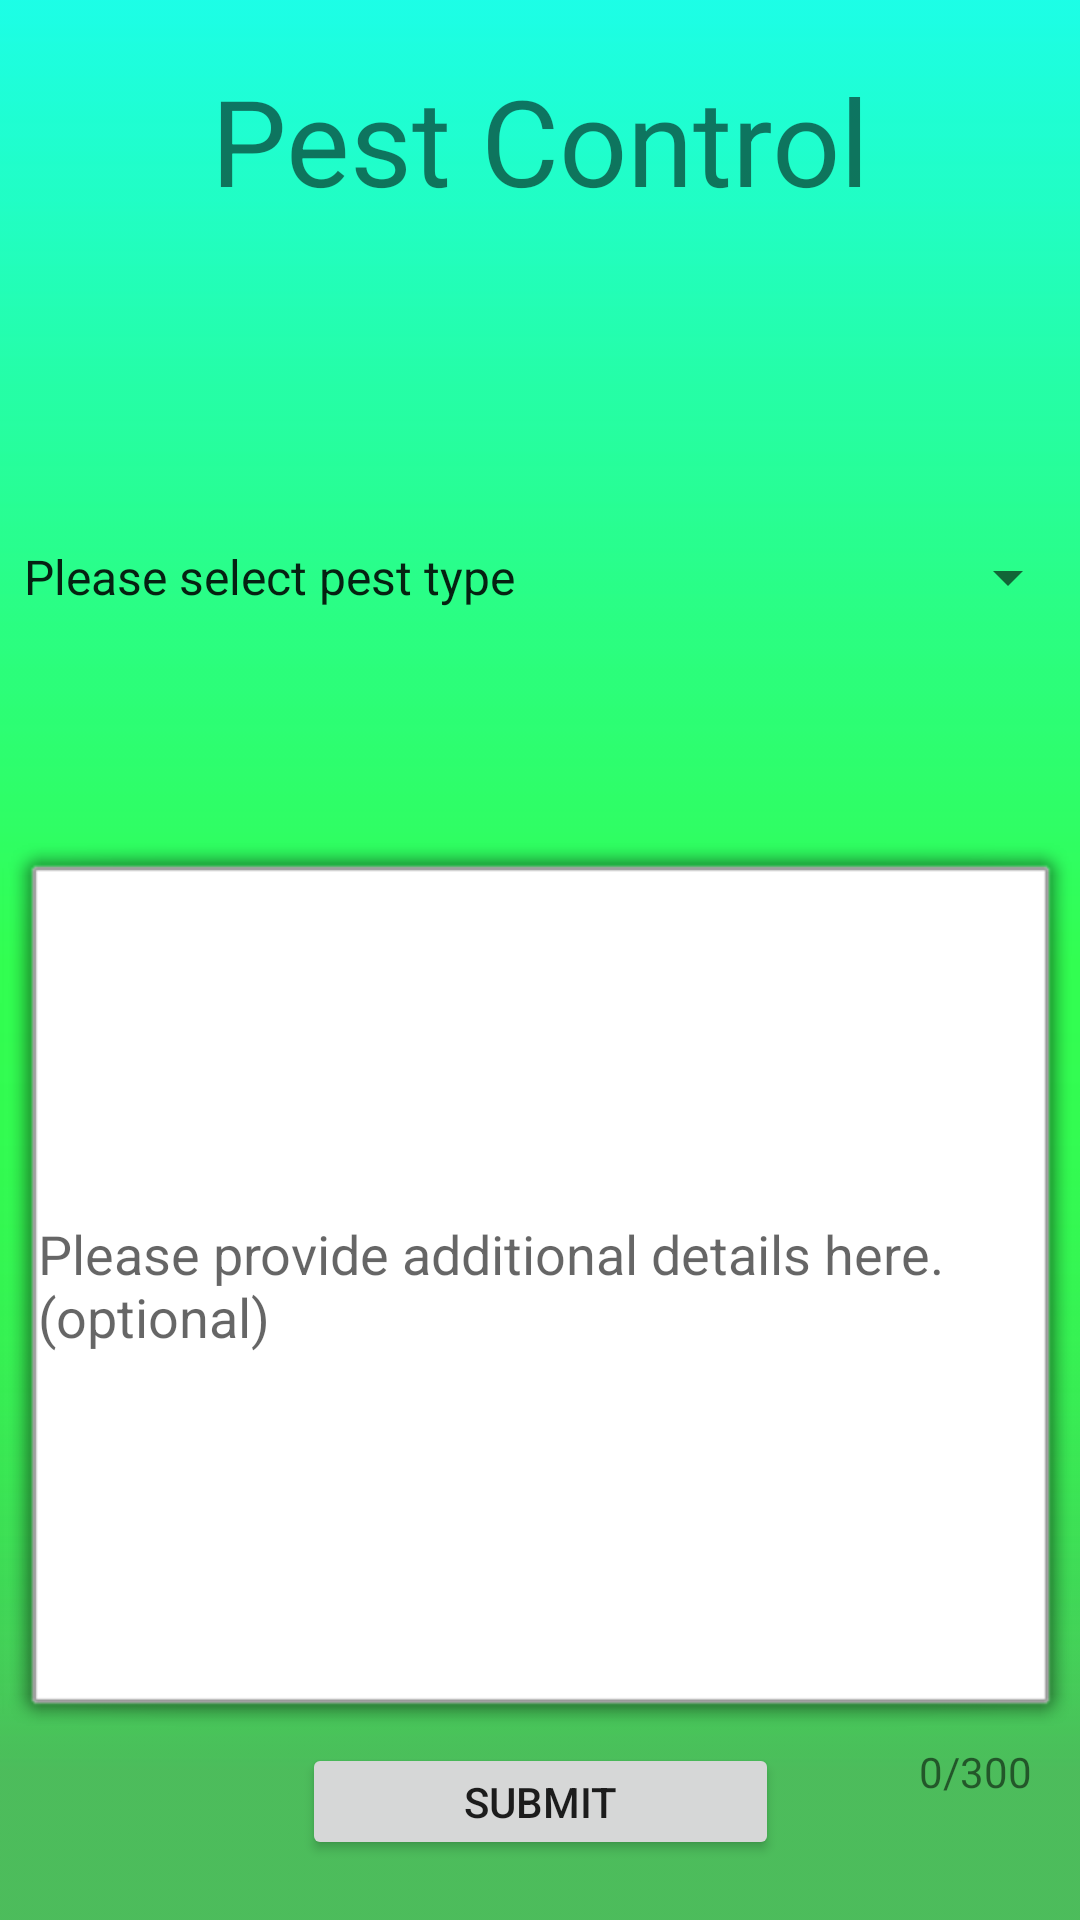

Reconstruct the res/layout file that produces this screen, plus the resources it refers to.
<!-- AndroidManifest.xml: application theme AppTheme -->
<!-- res/layout/activity_pest_control.xml -->
<?xml version="1.0" encoding="utf-8"?>
<androidx.constraintlayout.widget.ConstraintLayout xmlns:android="http://schemas.android.com/apk/res/android"
    xmlns:app="http://schemas.android.com/apk/res-auto"
    xmlns:tools="http://schemas.android.com/tools"
    android:layout_width="match_parent"
    android:layout_height="match_parent"
    tools:context=".pest_control"
    android:background="@drawable/simple_background_v2">


    <ImageView
        android:id="@+id/icon"
        android:layout_width="70dp"
        android:layout_height="70dp"
        android:layout_marginTop="20dp"
        android:layout_marginRight="5dp"
        app:layout_constraintBottom_toBottomOf="@+id/textView"
        app:layout_constraintEnd_toStartOf="@+id/textView"
        app:layout_constraintTop_toTopOf="parent"
        app:srcCompat="@drawable/pestcontrol" />

    <TextView
        android:id="@+id/textView"
        android:layout_width="wrap_content"
        android:layout_height="wrap_content"
        android:layout_marginTop="20dp"
        android:text="Pest Control"
        android:textSize="40dp"
        app:layout_constraintEnd_toEndOf="parent"
        app:layout_constraintStart_toStartOf="parent"
        app:layout_constraintTop_toTopOf="parent" />


    <Spinner
        android:id="@+id/spinner_pest"
        android:layout_width="0dp"
        android:layout_height="50dp"
        android:layout_marginTop="30dp"
        android:entries="@array/pest"
        android:spinnerMode="dropdown"
        android:textSize="65dp"
        android:textStyle="bold"
        app:layout_constraintBottom_toTopOf="@+id/details"
        app:layout_constraintEnd_toEndOf="parent"
        app:layout_constraintStart_toStartOf="parent"
        app:layout_constraintTop_toBottomOf="@+id/textView" />


    <EditText
        android:id="@+id/details"
        android:layout_width="0dp"
        android:layout_height="300dp"
        android:background="@android:drawable/alert_light_frame"
        android:hint="Please provide additional details here. (optional)"
        android:maxLength="300"
        android:visibility="visible"
        app:layout_constraintBottom_toTopOf="@+id/submit"
        app:layout_constraintEnd_toEndOf="parent"
        app:layout_constraintStart_toStartOf="parent"
        app:layout_constraintTop_toBottomOf="@+id/spinner_kitchen_app" />

    <Button
        android:id="@+id/submit"
        android:layout_width="159dp"
        android:layout_height="39dp"
        android:layout_marginBottom="20dp"
        android:text="Submit"
        app:layout_constraintBottom_toBottomOf="parent"
        app:layout_constraintEnd_toEndOf="parent"
        app:layout_constraintStart_toStartOf="parent" />

    <TextView
        android:id="@+id/detail_length"
        android:layout_width="wrap_content"
        android:layout_height="wrap_content"
        android:layout_marginRight="16dp"
        android:text="0/300"
        app:layout_constraintRight_toRightOf="@id/details"
        app:layout_constraintTop_toBottomOf="@id/details" />


</androidx.constraintlayout.widget.ConstraintLayout>
<!-- resources referenced by this layout -->
<resources>
  <string-array name="pest">
          <item>Please select pest type</item>
          <item>Mice</item>
          <item>Possums</item>
          <item>Raccoons</item>
          <item>Bedbugs</item>
          <item>Termites</item>
          <item>Ants</item>
          <item>Mosquitoes</item>
          <item>Wasps</item>
          <item>Earwigs</item>
          <item>Spiders</item>
          <item>Roaches</item>
      </string-array>
  <!-- drawable simple_background_v2: png bitmap (drawable-v24, 5187 bytes) -->
  <style name="AppTheme" parent="Theme.AppCompat.Light.NoActionBar">
          
          <item name="colorPrimary">@color/colorPrimary</item>
          <item name="colorPrimaryDark">@color/colorPrimaryDark</item>
          <item name="colorAccent">@color/colorAccent</item>
  
      </style>
  <!-- not gathered from this repository: default colours our renderer supplied (Android Studio template values) -->
  <color name="colorPrimary">#FF6200EE</color>
  <color name="colorPrimaryDark">#FF3700B3</color>
  <color name="colorAccent">#FF03DAC5</color>
</resources>
